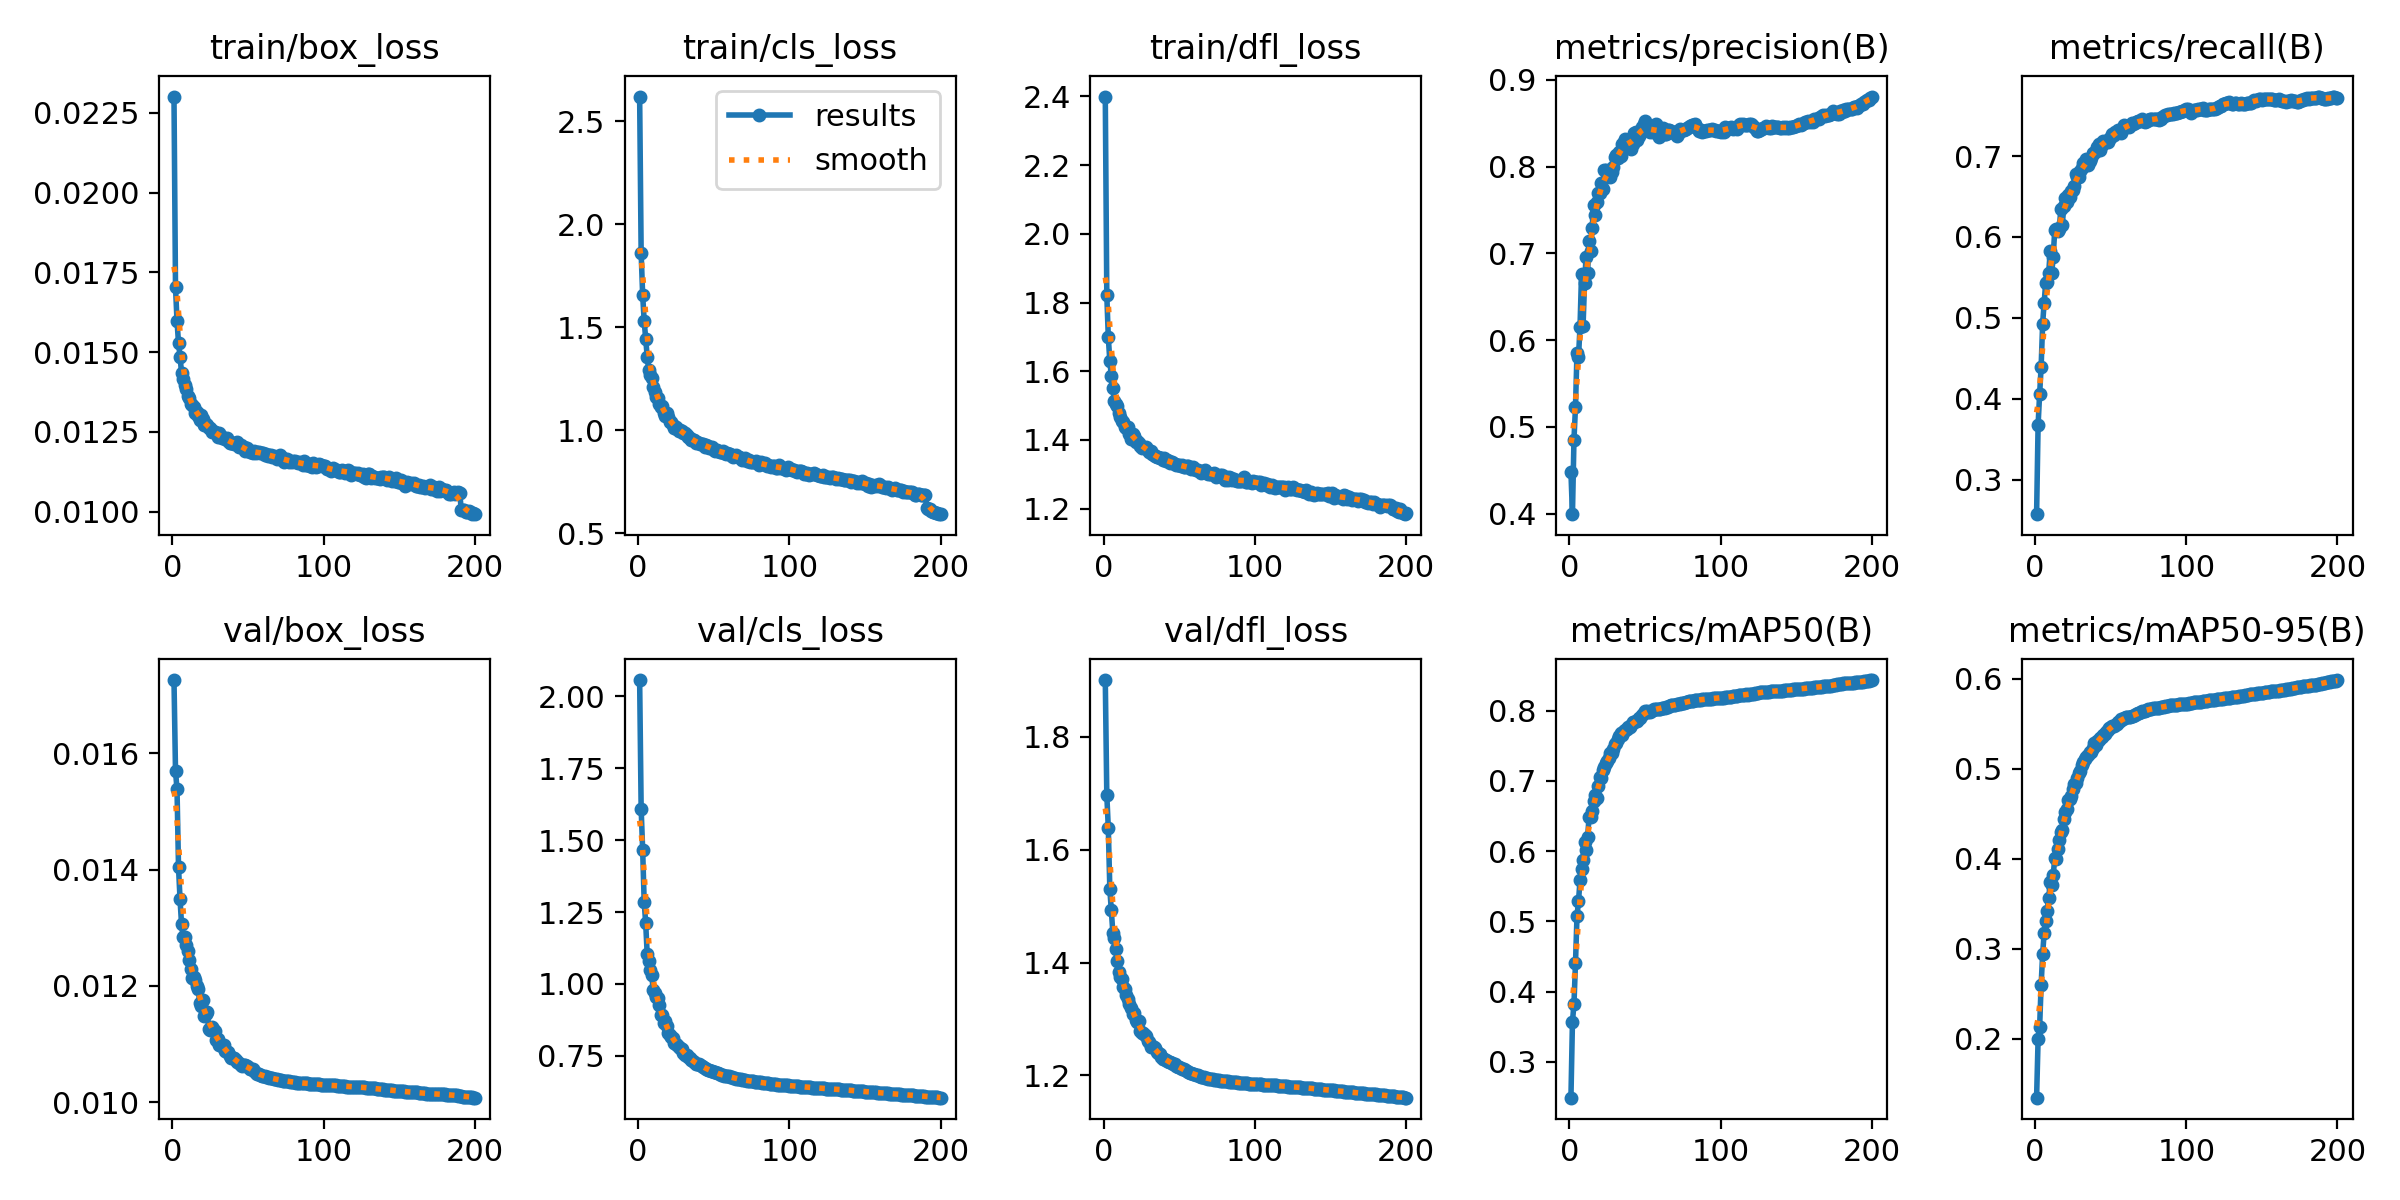

The data file committed next to this chart (first rows):
epoch, train/box_loss, train/cls_loss, train/dfl_loss, metrics/precision(B), metrics/recall(B), metrics/mAP50(B), metrics/mAP50-95(B), val/box_loss, val/cls_loss, val/dfl_loss, lr/pg0, lr/pg1, lr/pg2
1, 0.02301, 2.621, 2.399, 0.4481, 0.2575, 0.2492, 0.1344, 0.01726, 2.055, 1.901, 0.03441, 0.001066, 0.001066
2, 0.01704, 1.86, 1.822, 0.3995, 0.368, 0.3573, 0.1995, 0.0157, 1.609, 1.697, 0.0188, 0.002123, 0.002123
3, 0.01598, 1.657, 1.698, 0.4855, 0.4054, 0.3824, 0.2125, 0.01538, 1.465, 1.638, 0.003181, 0.003171, 0.003171
4, 0.01528, 1.531, 1.63, 0.5226, 0.4392, 0.4402, 0.2595, 0.01404, 1.286, 1.531, 0.003158, 0.003158, 0.003158
5, 0.01486, 1.443, 1.585, 0.5851, 0.4927, 0.5071, 0.2939, 0.01349, 1.211, 1.493, 0.003158, 0.003158, 0.003158
6, 0.01435, 1.358, 1.55, 0.5806, 0.5188, 0.5287, 0.3176, 0.01306, 1.103, 1.453, 0.003144, 0.003144, 0.003144
7, 0.01415, 1.292, 1.514, 0.615, 0.5427, 0.5583, 0.3312, 0.01285, 1.08, 1.443, 0.00313, 0.00313, 0.00313
8, 0.01398, 1.266, 1.505, 0.6761, 0.5446, 0.5745, 0.3423, 0.01284, 1.049, 1.424, 0.003116, 0.003116, 0.003116
9, 0.01384, 1.252, 1.5, 0.6159, 0.5553, 0.5875, 0.3563, 0.01271, 1.031, 1.402, 0.003101, 0.003101, 0.003101
10, 0.01362, 1.208, 1.477, 0.6656, 0.5821, 0.613, 0.3738, 0.0126, 0.9775, 1.384, 0.003087, 0.003087, 0.003087
11, 0.01356, 1.186, 1.467, 0.6955, 0.5553, 0.6011, 0.3711, 0.01244, 0.968, 1.375, 0.003073, 0.003073, 0.003073
12, 0.01337, 1.161, 1.456, 0.6777, 0.5756, 0.6201, 0.3819, 0.0123, 0.956, 1.371, 0.003059, 0.003059, 0.003059
13, 0.01335, 1.158, 1.453, 0.7143, 0.6085, 0.6482, 0.4004, 0.01214, 0.9529, 1.357, 0.003045, 0.003045, 0.003045
14, 0.01327, 1.13, 1.437, 0.7026, 0.6097, 0.6483, 0.3992, 0.01215, 0.9278, 1.353, 0.003031, 0.003031, 0.003031
15, 0.01309, 1.115, 1.435, 0.7292, 0.6079, 0.6577, 0.411, 0.01211, 0.8938, 1.343, 0.003017, 0.003017, 0.003017
16, 0.01313, 1.116, 1.436, 0.7557, 0.6095, 0.6717, 0.4212, 0.012, 0.8913, 1.336, 0.003003, 0.003003, 0.003003
17, 0.01301, 1.085, 1.417, 0.744, 0.6344, 0.68, 0.4302, 0.01194, 0.8631, 1.326, 0.002989, 0.002989, 0.002989
18, 0.01286, 1.069, 1.404, 0.7598, 0.6146, 0.6758, 0.4322, 0.01171, 0.8717, 1.32, 0.002975, 0.002975, 0.002975
19, 0.01303, 1.082, 1.417, 0.7696, 0.6381, 0.693, 0.4441, 0.01166, 0.8526, 1.309, 0.002961, 0.002961, 0.002961
20, 0.01291, 1.063, 1.413, 0.7693, 0.6476, 0.7055, 0.4524, 0.01176, 0.8305, 1.31, 0.002947, 0.002947, 0.002947
21, 0.0127, 1.039, 1.395, 0.7816, 0.6433, 0.7049, 0.4548, 0.01149, 0.8226, 1.298, 0.002933, 0.002933, 0.002933
22, 0.01274, 1.039, 1.396, 0.7739, 0.6523, 0.7156, 0.4652, 0.01152, 0.8159, 1.295, 0.002918, 0.002918, 0.002918
23, 0.01271, 1.027, 1.392, 0.7958, 0.6493, 0.7195, 0.4659, 0.01155, 0.8113, 1.297, 0.002904, 0.002904, 0.002904
24, 0.01262, 1.013, 1.382, 0.7958, 0.6563, 0.7248, 0.4698, 0.01126, 0.7946, 1.279, 0.00289, 0.00289, 0.00289
25, 0.01262, 1.014, 1.378, 0.7944, 0.6579, 0.7277, 0.4777, 0.01124, 0.7911, 1.274, 0.002876, 0.002876, 0.002876
26, 0.01251, 1.008, 1.381, 0.7924, 0.6634, 0.7333, 0.483, 0.0113, 0.7891, 1.275, 0.002862, 0.002862, 0.002862
27, 0.01254, 0.9951, 1.376, 0.7886, 0.6782, 0.7393, 0.4838, 0.01126, 0.7813, 1.271, 0.002848, 0.002848, 0.002848
28, 0.01249, 1.003, 1.381, 0.7936, 0.6744, 0.7402, 0.4895, 0.01122, 0.779, 1.27, 0.002834, 0.002834, 0.002834
29, 0.01245, 0.9954, 1.371, 0.7996, 0.6744, 0.7457, 0.4954, 0.01107, 0.7726, 1.261, 0.00282, 0.00282, 0.00282
30, 0.01233, 0.9846, 1.364, 0.8117, 0.681, 0.7525, 0.4974, 0.01109, 0.7608, 1.259, 0.002806, 0.002806, 0.002806
31, 0.01246, 0.9874, 1.369, 0.8136, 0.6857, 0.7541, 0.5043, 0.01098, 0.7549, 1.251, 0.002792, 0.002792, 0.002792
32, 0.01237, 0.9749, 1.359, 0.8105, 0.6918, 0.7602, 0.5071, 0.01099, 0.7527, 1.253, 0.002778, 0.002778, 0.002778
33, 0.0123, 0.9683, 1.355, 0.8175, 0.6917, 0.7639, 0.5106, 0.01097, 0.747, 1.25, 0.002763, 0.002763, 0.002763
34, 0.0123, 0.962, 1.354, 0.812, 0.6959, 0.7687, 0.5133, 0.01098, 0.7418, 1.248, 0.002749, 0.002749, 0.002749
35, 0.01227, 0.955, 1.349, 0.8262, 0.6889, 0.7648, 0.5152, 0.01088, 0.7373, 1.242, 0.002735, 0.002735, 0.002735
36, 0.0123, 0.955, 1.35, 0.829, 0.6936, 0.7709, 0.5191, 0.01086, 0.7332, 1.239, 0.002721, 0.002721, 0.002721
37, 0.0122, 0.9512, 1.348, 0.8325, 0.6971, 0.7731, 0.5191, 0.01086, 0.7279, 1.238, 0.002707, 0.002707, 0.002707
38, 0.01216, 0.9401, 1.346, 0.8269, 0.7034, 0.7746, 0.5226, 0.0108, 0.7236, 1.233, 0.002693, 0.002693, 0.002693
39, 0.01216, 0.9408, 1.341, 0.8295, 0.7037, 0.7773, 0.5284, 0.01076, 0.7214, 1.23, 0.002679, 0.002679, 0.002679
40, 0.01215, 0.9391, 1.346, 0.8222, 0.7065, 0.7766, 0.5267, 0.01076, 0.7215, 1.229, 0.002665, 0.002665, 0.002665
41, 0.01213, 0.9315, 1.337, 0.8202, 0.7117, 0.7796, 0.5306, 0.01076, 0.7189, 1.228, 0.002651, 0.002651, 0.002651
42, 0.01215, 0.9339, 1.343, 0.8258, 0.7143, 0.7834, 0.532, 0.01072, 0.7148, 1.225, 0.002637, 0.002637, 0.002637
43, 0.01218, 0.935, 1.34, 0.8392, 0.7068, 0.7844, 0.5342, 0.0107, 0.7122, 1.224, 0.002623, 0.002623, 0.002623
44, 0.01201, 0.921, 1.333, 0.8403, 0.7132, 0.7853, 0.5355, 0.01067, 0.709, 1.223, 0.002609, 0.002609, 0.002609
45, 0.01209, 0.9266, 1.336, 0.8312, 0.7185, 0.7856, 0.5373, 0.01064, 0.7052, 1.221, 0.002595, 0.002595, 0.002595
46, 0.01201, 0.9232, 1.334, 0.8356, 0.7168, 0.7894, 0.5387, 0.01062, 0.7029, 1.22, 0.00258, 0.00258, 0.00258
47, 0.01201, 0.9138, 1.331, 0.8394, 0.7181, 0.7897, 0.5404, 0.01065, 0.702, 1.22, 0.002566, 0.002566, 0.002566
48, 0.01191, 0.9153, 1.328, 0.8458, 0.7176, 0.7932, 0.5428, 0.01064, 0.6984, 1.217, 0.002552, 0.002552, 0.002552
49, 0.01199, 0.9181, 1.326, 0.8493, 0.7213, 0.7961, 0.545, 0.01062, 0.6973, 1.215, 0.002538, 0.002538, 0.002538
50, 0.01192, 0.9034, 1.327, 0.8523, 0.7233, 0.7994, 0.5469, 0.0106, 0.6935, 1.214, 0.002524, 0.002524, 0.002524
51, 0.01186, 0.8972, 1.324, 0.8436, 0.7267, 0.8, 0.548, 0.01058, 0.693, 1.213, 0.00251, 0.00251, 0.00251
52, 0.01187, 0.9044, 1.326, 0.8425, 0.7261, 0.7981, 0.5473, 0.01058, 0.6913, 1.212, 0.002496, 0.002496, 0.002496
53, 0.01183, 0.8969, 1.321, 0.8398, 0.7301, 0.7987, 0.5483, 0.01057, 0.6899, 1.211, 0.002482, 0.002482, 0.002482
54, 0.01191, 0.8926, 1.321, 0.8422, 0.7295, 0.7999, 0.5495, 0.01054, 0.6867, 1.209, 0.002468, 0.002468, 0.002468
55, 0.01183, 0.8959, 1.325, 0.8401, 0.7324, 0.801, 0.5518, 0.0105, 0.6844, 1.207, 0.002454, 0.002454, 0.002454
56, 0.01187, 0.8979, 1.324, 0.8445, 0.7306, 0.8019, 0.5535, 0.01049, 0.6834, 1.206, 0.00244, 0.00244, 0.00244
57, 0.01188, 0.8912, 1.318, 0.8491, 0.7289, 0.8022, 0.5553, 0.01048, 0.6812, 1.204, 0.002426, 0.002426, 0.002426
58, 0.01185, 0.8831, 1.315, 0.8396, 0.7346, 0.8022, 0.5554, 0.01047, 0.6793, 1.204, 0.002412, 0.002412, 0.002412
59, 0.01183, 0.8895, 1.322, 0.8342, 0.7388, 0.8027, 0.5562, 0.01046, 0.6794, 1.203, 0.002397, 0.002397, 0.002397
60, 0.01185, 0.8843, 1.317, 0.8424, 0.7358, 0.803, 0.5573, 0.01046, 0.679, 1.202, 0.002383, 0.002383, 0.002383
... 140 more rows
